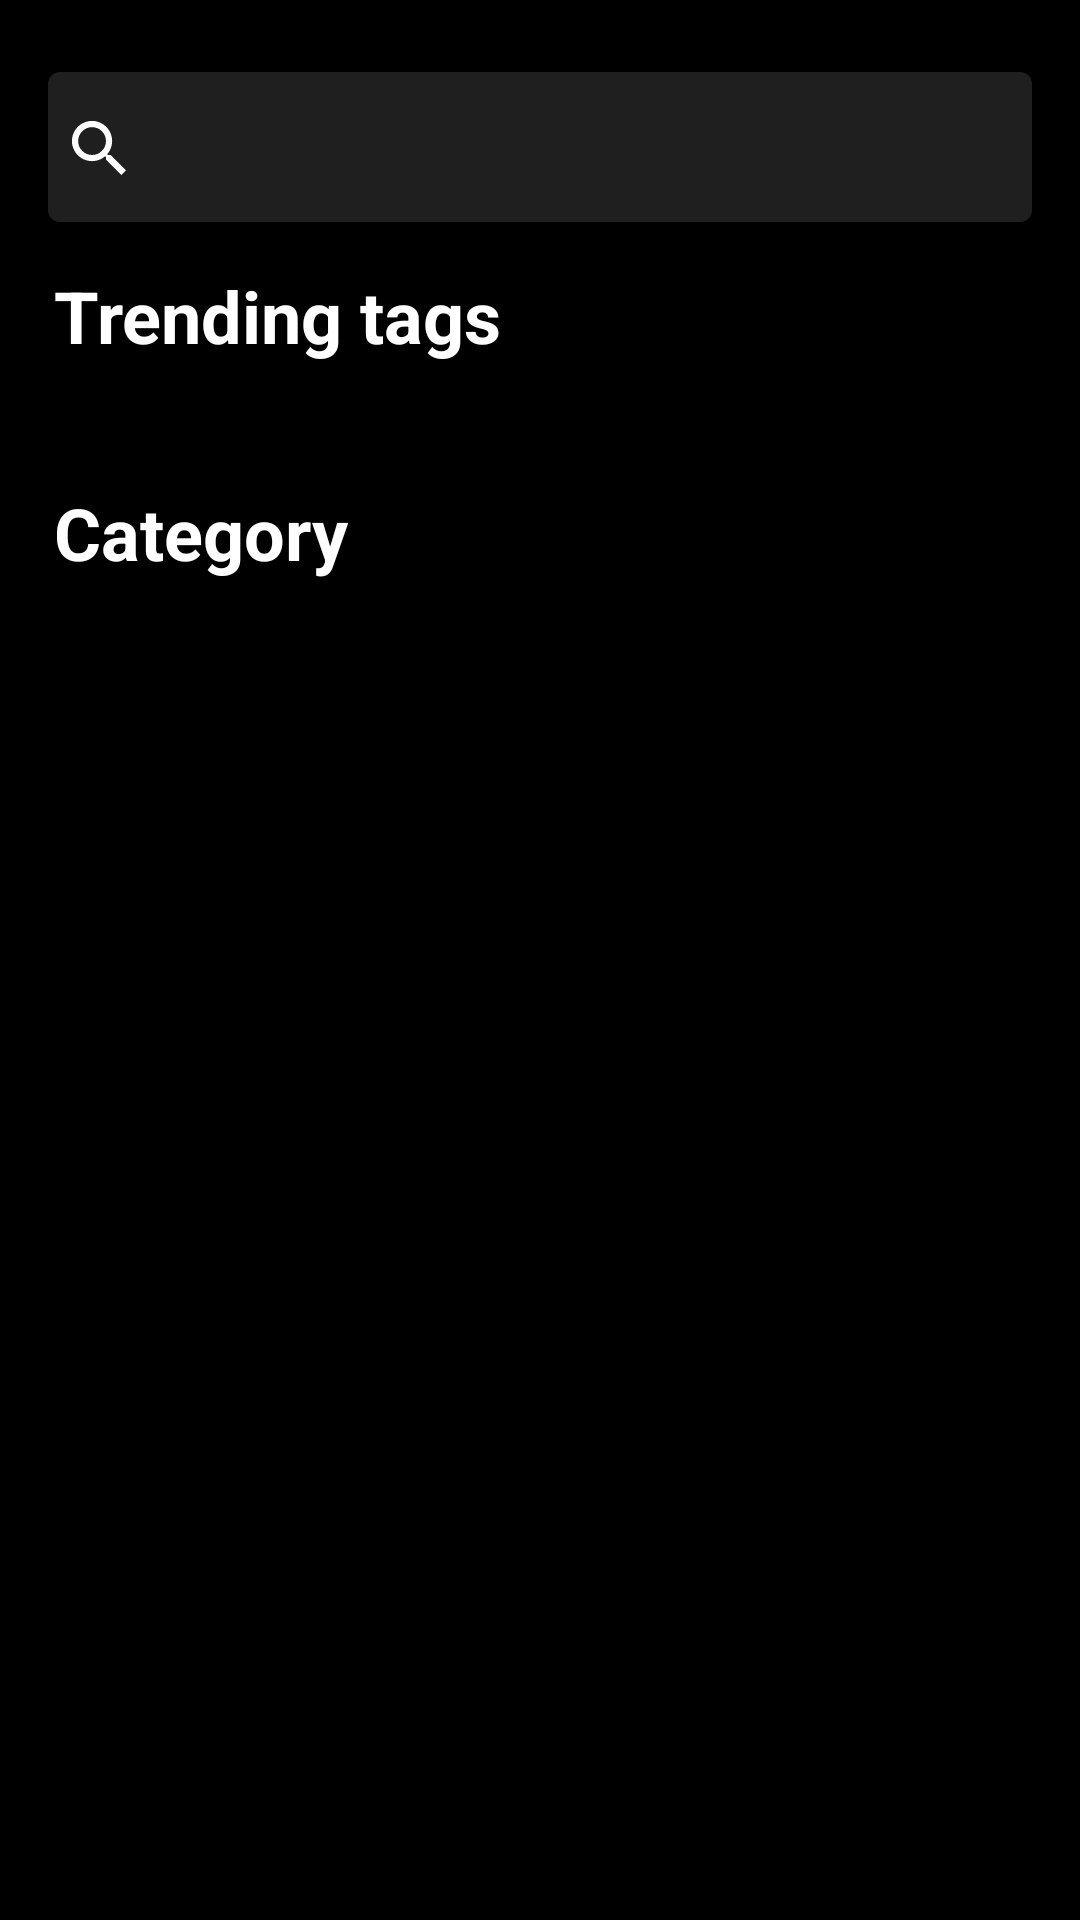

Here is an Android app screen rendered from its layout file. Give the layout XML and the strings, colors and styles it references.
<!-- AndroidManifest.xml: application theme AppTheme.NoActionBar -->
<!-- res/layout/fragment_search.xml -->
<?xml version="1.0" encoding="utf-8"?>
<androidx.constraintlayout.widget.ConstraintLayout xmlns:android="http://schemas.android.com/apk/res/android"
    xmlns:app="http://schemas.android.com/apk/res-auto"
    xmlns:tools="http://schemas.android.com/tools"
    android:layout_width="match_parent"
    android:layout_height="match_parent"
    android:background="@color/black"
    tools:context=".ui.search.SearchFragment">






    <androidx.constraintlayout.widget.ConstraintLayout
        android:id="@+id/searchView"
        android:layout_width="match_parent"
        android:layout_height="50dp"
        android:layout_marginHorizontal="16dp"
        android:layout_marginTop="24dp"
        android:background="@drawable/search_view_bg"
        android:paddingHorizontal="8dp"
        app:layout_constraintStart_toStartOf="parent"
        app:layout_constraintTop_toTopOf="parent">

        <ImageView
            android:id="@+id/searchIcon"
            android:layout_width="18dp"
            android:layout_height="18dp"
            android:background="@android:color/transparent"
            android:src="@drawable/search_icon"
            app:layout_constraintBottom_toBottomOf="@+id/searchEt"
            app:layout_constraintStart_toStartOf="parent"
            app:layout_constraintTop_toTopOf="@+id/searchEt" />

        <EditText
            android:id="@+id/searchEt"
            android:layout_width="0dp"
            android:layout_height="wrap_content"
            android:layout_marginStart="15dp"
            android:layout_marginEnd="5dp"
            android:background="@android:color/transparent"
            android:fontFamily="@font/poppins_regular"
            android:textColor="@color/white"
            android:textCursorDrawable="@null"
            app:layout_constraintBottom_toBottomOf="parent"
            app:layout_constraintEnd_toStartOf="@id/deleteIcon"
            app:layout_constraintStart_toEndOf="@+id/searchIcon"
            app:layout_constraintTop_toTopOf="parent" />

        <ImageView
            android:id="@+id/deleteIcon"
            android:layout_width="18dp"
            android:layout_height="18dp"
            android:background="@android:color/transparent"
            android:src="@drawable/icon_clear"
            android:visibility="gone"
            app:layout_constraintBottom_toBottomOf="@+id/searchEt"
            app:layout_constraintEnd_toEndOf="parent"
            app:layout_constraintTop_toTopOf="@+id/searchEt" />

    </androidx.constraintlayout.widget.ConstraintLayout>

    <androidx.recyclerview.widget.RecyclerView
        android:id="@+id/searchResultsRecycler"
        android:layout_width="match_parent"
        android:layout_height="0dp"
        android:layout_marginHorizontal="16dp"
        android:layout_marginVertical="13dp"
        app:layout_constraintBottom_toBottomOf="parent"
        app:layout_constraintStart_toStartOf="parent"
        app:layout_constraintTop_toBottomOf="@id/searchView" />

    <androidx.constraintlayout.widget.ConstraintLayout
        android:id="@+id/recyclersLayout"
        android:layout_width="match_parent"
        android:layout_height="0dp"
        android:layout_marginHorizontal="16dp"
        android:layout_marginVertical="13dp"
        app:layout_constraintBottom_toBottomOf="parent"
        app:layout_constraintStart_toStartOf="parent"
        app:layout_constraintTop_toBottomOf="@id/searchView">

        <TextView
            android:id="@+id/searchTrendingTv"
            android:layout_width="wrap_content"
            android:layout_height="wrap_content"
            android:padding="2dp"
            android:text="@string/trending_tags"
            android:textColor="@color/white"
            android:textSize="24sp"
            android:textStyle="bold"
            app:layout_constraintStart_toStartOf="parent"
            app:layout_constraintTop_toTopOf="parent" />

        <androidx.recyclerview.widget.RecyclerView
            android:id="@+id/searchTrendingRecycler"
            android:layout_width="match_parent"
            android:layout_height="wrap_content"
            android:layout_marginTop="16dp"
            app:layout_constraintEnd_toEndOf="parent"
            app:layout_constraintStart_toStartOf="parent"
            app:layout_constraintTop_toBottomOf="@+id/searchTrendingTv" />

        <TextView
            android:id="@+id/searchCategoryTv"
            android:layout_width="wrap_content"
            android:layout_height="wrap_content"
            android:layout_marginTop="20dp"
            android:padding="2dp"
            android:text="@string/category"
            android:textColor="@color/white"
            android:textSize="24sp"
            android:textStyle="bold"
            app:layout_constraintStart_toStartOf="parent"
            app:layout_constraintTop_toBottomOf="@+id/searchTrendingRecycler" />

        <androidx.recyclerview.widget.RecyclerView
            android:id="@+id/searchCategoryRecycler"
            android:layout_width="match_parent"
            android:layout_height="wrap_content"
            android:layout_marginTop="16dp"
            app:layout_constraintEnd_toEndOf="parent"
            app:layout_constraintStart_toStartOf="parent"
            app:layout_constraintTop_toBottomOf="@+id/searchCategoryTv" />

    </androidx.constraintlayout.widget.ConstraintLayout>


</androidx.constraintlayout.widget.ConstraintLayout>
<!-- resources referenced by this layout -->
<resources>
  <color name="black">#FF000000</color>
  <color name="white">#FFFFFFFF</color>
  <!-- drawable search_icon (drawable) -->
  <vector xmlns:android="http://schemas.android.com/apk/res/android"    android:width="24dp"    android:height="24dp"    android:viewportWidth="17.49"    android:viewportHeight="17.49">    <path        android:pathData="M12.5,11h-0.79l-0.28,-0.27a6.51,6.51 0,1 0,-0.7 0.7l0.27,0.28v0.79l5,4.99L17.49,16ZM6.5,11A4.5,4.5 0,1 1,11 6.5,4.494 4.494,0 0,1 6.5,11Z"        android:fillColor="#fff"/></vector>
  <!-- drawable search_view_bg (drawable) -->
  <?xml version="1.0" encoding="utf-8"?>
  <shape xmlns:android="http://schemas.android.com/apk/res/android">    <solid android:color="@color/searchViewBgColor" />    <corners android:radius="4dp" /></shape>
  <string name="category">Category</string>
  <string name="trending_tags">Trending tags</string>
  <style name="AppTheme.NoActionBar" parent="Theme.AppCompat.Light.DarkActionBar">
          <item name="windowActionBar">false</item>
          <item name="windowNoTitle">true</item>
          <item name="android:windowFullscreen">true</item>
      </style>
  <color name="searchViewBgColor">#1FFFFFFF</color>
</resources>
